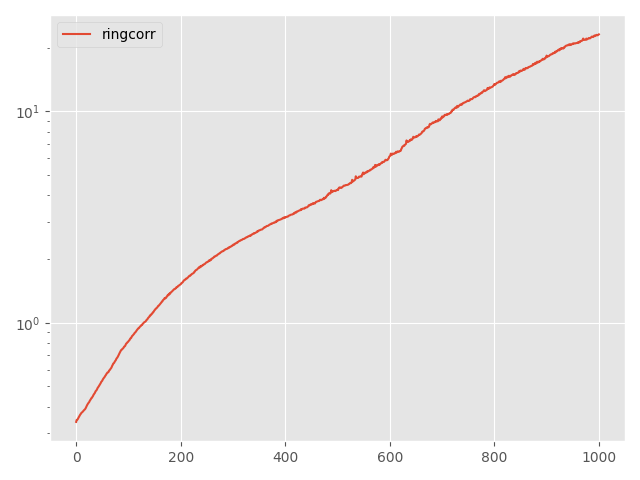

The file beside this chart, header and first rows:
Step, topology, method, lr, clip, momentum, sigma, sigma-cor, epsilon, loss
0, ring, corr, 0.005, 0.01, 0.0, 0.5204, 0.5005, 10, 0.3392
5, ring, corr, 0.005, 0.01, 0.0, 0.5204, 0.5005, 10, 0.3464
10, ring, corr, 0.005, 0.01, 0.0, 0.5204, 0.5005, 10, 0.3471
15, ring, corr, 0.005, 0.01, 0.0, 0.5204, 0.5005, 10, 0.3494
20, ring, corr, 0.005, 0.01, 0.0, 0.5204, 0.5005, 10, 0.3536
25, ring, corr, 0.005, 0.01, 0.0, 0.5204, 0.5005, 10, 0.357
30, ring, corr, 0.005, 0.01, 0.0, 0.5204, 0.5005, 10, 0.3609
35, ring, corr, 0.005, 0.01, 0.0, 0.5204, 0.5005, 10, 0.365
40, ring, corr, 0.005, 0.01, 0.0, 0.5204, 0.5005, 10, 0.368
45, ring, corr, 0.005, 0.01, 0.0, 0.5204, 0.5005, 10, 0.3704
50, ring, corr, 0.005, 0.01, 0.0, 0.5204, 0.5005, 10, 0.3743
55, ring, corr, 0.005, 0.01, 0.0, 0.5204, 0.5005, 10, 0.376
60, ring, corr, 0.005, 0.01, 0.0, 0.5204, 0.5005, 10, 0.3777
65, ring, corr, 0.005, 0.01, 0.0, 0.5204, 0.5005, 10, 0.3804
70, ring, corr, 0.005, 0.01, 0.0, 0.5204, 0.5005, 10, 0.3828
75, ring, corr, 0.005, 0.01, 0.0, 0.5204, 0.5005, 10, 0.3853
80, ring, corr, 0.005, 0.01, 0.0, 0.5204, 0.5005, 10, 0.3873
85, ring, corr, 0.005, 0.01, 0.0, 0.5204, 0.5005, 10, 0.3897
90, ring, corr, 0.005, 0.01, 0.0, 0.5204, 0.5005, 10, 0.393
95, ring, corr, 0.005, 0.01, 0.0, 0.5204, 0.5005, 10, 0.3982
100, ring, corr, 0.005, 0.01, 0.0, 0.5204, 0.5005, 10, 0.4027
105, ring, corr, 0.005, 0.01, 0.0, 0.5204, 0.5005, 10, 0.4075
110, ring, corr, 0.005, 0.01, 0.0, 0.5204, 0.5005, 10, 0.4116
115, ring, corr, 0.005, 0.01, 0.0, 0.5204, 0.5005, 10, 0.4154
120, ring, corr, 0.005, 0.01, 0.0, 0.5204, 0.5005, 10, 0.418
125, ring, corr, 0.005, 0.01, 0.0, 0.5204, 0.5005, 10, 0.4213
130, ring, corr, 0.005, 0.01, 0.0, 0.5204, 0.5005, 10, 0.4267
135, ring, corr, 0.005, 0.01, 0.0, 0.5204, 0.5005, 10, 0.4302
140, ring, corr, 0.005, 0.01, 0.0, 0.5204, 0.5005, 10, 0.4342
145, ring, corr, 0.005, 0.01, 0.0, 0.5204, 0.5005, 10, 0.4392
150, ring, corr, 0.005, 0.01, 0.0, 0.5204, 0.5005, 10, 0.4406
155, ring, corr, 0.005, 0.01, 0.0, 0.5204, 0.5005, 10, 0.4453
160, ring, corr, 0.005, 0.01, 0.0, 0.5204, 0.5005, 10, 0.4486
165, ring, corr, 0.005, 0.01, 0.0, 0.5204, 0.5005, 10, 0.4546
170, ring, corr, 0.005, 0.01, 0.0, 0.5204, 0.5005, 10, 0.459
175, ring, corr, 0.005, 0.01, 0.0, 0.5204, 0.5005, 10, 0.4625
180, ring, corr, 0.005, 0.01, 0.0, 0.5204, 0.5005, 10, 0.4662
185, ring, corr, 0.005, 0.01, 0.0, 0.5204, 0.5005, 10, 0.4731
190, ring, corr, 0.005, 0.01, 0.0, 0.5204, 0.5005, 10, 0.476
195, ring, corr, 0.005, 0.01, 0.0, 0.5204, 0.5005, 10, 0.4792
200, ring, corr, 0.005, 0.01, 0.0, 0.5204, 0.5005, 10, 0.4843
205, ring, corr, 0.005, 0.01, 0.0, 0.5204, 0.5005, 10, 0.4908
210, ring, corr, 0.005, 0.01, 0.0, 0.5204, 0.5005, 10, 0.4945
215, ring, corr, 0.005, 0.01, 0.0, 0.5204, 0.5005, 10, 0.4987
220, ring, corr, 0.005, 0.01, 0.0, 0.5204, 0.5005, 10, 0.5032
225, ring, corr, 0.005, 0.01, 0.0, 0.5204, 0.5005, 10, 0.5087
230, ring, corr, 0.005, 0.01, 0.0, 0.5204, 0.5005, 10, 0.5116
235, ring, corr, 0.005, 0.01, 0.0, 0.5204, 0.5005, 10, 0.5179
240, ring, corr, 0.005, 0.01, 0.0, 0.5204, 0.5005, 10, 0.5249
245, ring, corr, 0.005, 0.01, 0.0, 0.5204, 0.5005, 10, 0.5279
250, ring, corr, 0.005, 0.01, 0.0, 0.5204, 0.5005, 10, 0.5319
255, ring, corr, 0.005, 0.01, 0.0, 0.5204, 0.5005, 10, 0.5388
260, ring, corr, 0.005, 0.01, 0.0, 0.5204, 0.5005, 10, 0.5435
265, ring, corr, 0.005, 0.01, 0.0, 0.5204, 0.5005, 10, 0.548
270, ring, corr, 0.005, 0.01, 0.0, 0.5204, 0.5005, 10, 0.5515
275, ring, corr, 0.005, 0.01, 0.0, 0.5204, 0.5005, 10, 0.557
280, ring, corr, 0.005, 0.01, 0.0, 0.5204, 0.5005, 10, 0.562
285, ring, corr, 0.005, 0.01, 0.0, 0.5204, 0.5005, 10, 0.5661
290, ring, corr, 0.005, 0.01, 0.0, 0.5204, 0.5005, 10, 0.5723
295, ring, corr, 0.005, 0.01, 0.0, 0.5204, 0.5005, 10, 0.5769
... 941 more rows
